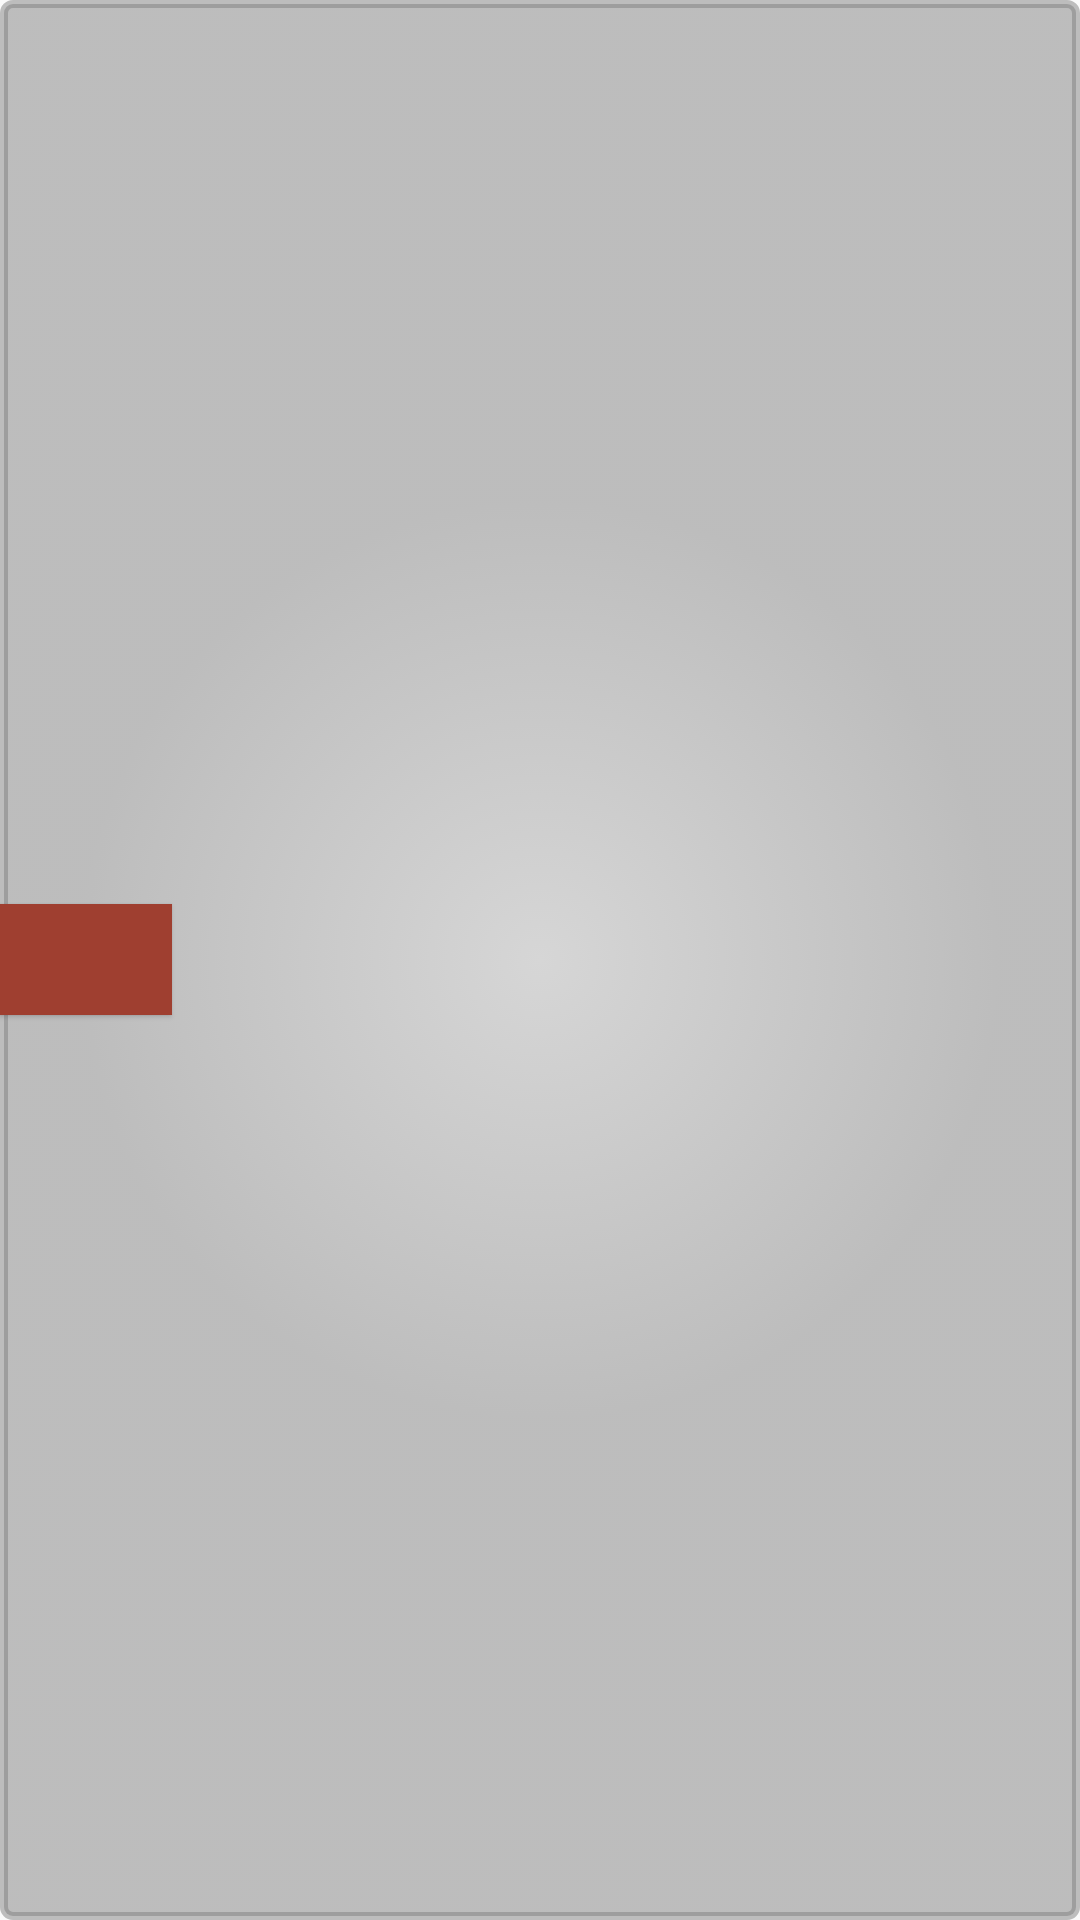

Produce the Android XML layout that renders to this screen, including the resource entries it uses.
<!-- AndroidManifest.xml: application theme AppTheme -->
<!-- res/layout/forms_list.xml -->
<?xml version="1.0" encoding="utf-8"?>
<LinearLayout xmlns:android="http://schemas.android.com/apk/res/android"
    android:id="@+id/forms_list"
    android:layout_width="match_parent"
    android:layout_height="wrap_content"
    android:layout_margin="4dp"
    android:background="@drawable/background_grad"
    android:elevation="2dp"
    android:orientation="horizontal"

    >

    <TextView
        android:id="@+id/date"
        android:layout_width="0dp"
        android:layout_height="wrap_content"
        android:layout_gravity="center"
        android:layout_weight="1"
        android:background="@color/colorPrimaryDark"
        android:gravity="center"
        android:textColor="@color/white"
        android:textSize="16sp" />

    <TextView
        android:id="@+id/cluster"
        android:layout_width="0dp"
        android:layout_height="wrap_content"
        android:layout_marginEnd="16dp"
        android:layout_weight="4"
        android:background="@null"
        android:textColor="@color/colorPrimaryDark"
        android:textSize="20dp"
        android:textStyle="bold" />

    <TextView
        android:id="@+id/household"
        android:layout_width="0dp"
        android:layout_height="wrap_content"
        android:layout_weight="1"
        android:background="@null"
        android:textColor="@color/colorPrimaryDark"
        android:textSize="16sp" />

</LinearLayout>
<!-- resources referenced by this layout -->
<resources>
  <color name="colorPrimaryDark">#9F3F30</color>
  <color name="white">#ffffff</color>
  <!-- drawable background_grad (drawable) -->
  <?xml version="1.0" encoding="utf-8"?>
  <selector xmlns:android="http://schemas.android.com/apk/res/android">
      <item>
          <shape android:shape="rectangle">
              <gradient
                  android:angle="90" android:endColor="@color/grayOverlay"
                  android:gradientRadius="460"
                  android:startColor="@color/dullWhile" android:type="radial" />
              <corners android:radius="3dp" />
              <stroke android:width="8px" android:color="@color/grayOverlay" />
          </shape>
  
      </item>
  </selector>
  <style name="AppTheme" parent="android:Theme.Material.Light.DarkActionBar">
          <item name="android:scrollViewStyle">@style/BackgroundStyle</item>
          <item name="android:textViewStyle">@style/labels</item>
          <item name="android:editTextStyle">@style/textInput</item>
          <item name="android:buttonStyle">@style/buttons</item>
          <item name="android:checkboxStyle">@style/checkbox</item>
          <item name="android:radioButtonStyle">@style/radiobutton</item>
          
      </style>
  <color name="grayOverlay">#7f7f7f7f</color>
  <color name="dullWhile">#d6d6d6</color>
  <style name="BackgroundStyle" parent="android:Widget.ScrollView">
          <item name="android:background">#efefef</item>
          <item name="android:padding">24dp</item>
      </style>
  <style name="textInput" parent="android:Widget.Material.Light.EditText">
          <item name="android:textSize">24sp</item>
          <item name="android:background">#d6d6d6</item>
          <item name="android:paddingBottom">8dp</item>
          <item name="android:paddingStart">8dp</item>
          <item name="android:paddingEnd">8dp</item>
          <item name="android:textColorHint">@color/colorPrimaryAlpha</item>
  
      </style>
  <style name="buttons" parent="android:Widget.Material.Light.Button">
          <item name="android:layout_height">wrap_content</item>
          <item name="android:textSize">24sp</item>
          <item name="android:typeface">serif</item>
          <item name="android:layout_width">wrap_content</item>
          <item name="android:padding">14dp</item>
          <item name="android:radius">2dp</item>
          <item name="android:elevation">16dp</item>
          
      </style>
  <style name="checkbox" parent="android:Widget.Material.Light.CompoundButton.CheckBox">
          <item name="android:layout_gravity">right</item>
          <item name="android:layout_width">match_parent</item>
          <item name="android:layout_height">wrap_content</item>
          <item name="android:button">@null</item>
          <item name="android:textSize">24sp</item>
          <item name="android:typeface">serif</item>
          <item name="android:drawableStart">?android:attr/listChoiceIndicatorMultiple</item>
          <item name="android:background">#d6d6d6</item>
          <item name="android:padding">4dp</item>
      </style>
  <style name="radiobutton" parent="android:Widget.Material.Light.CompoundButton.RadioButton">
          <item name="android:layout_width">wrap_content</item>
          <item name="android:layout_height">wrap_content</item>
          <item name="android:button">@null</item>
          <item name="android:drawableRight">@android:drawable/btn_radio</item>
          <item name="android:textSize">24sp</item>
          <item name="android:typeface">serif</item>
          <item name="android:background">#d6d6d6</item>
          <item name="android:padding">4dp</item>
      </style>
  <color name="colorPrimary">#B5513F</color>
</resources>
